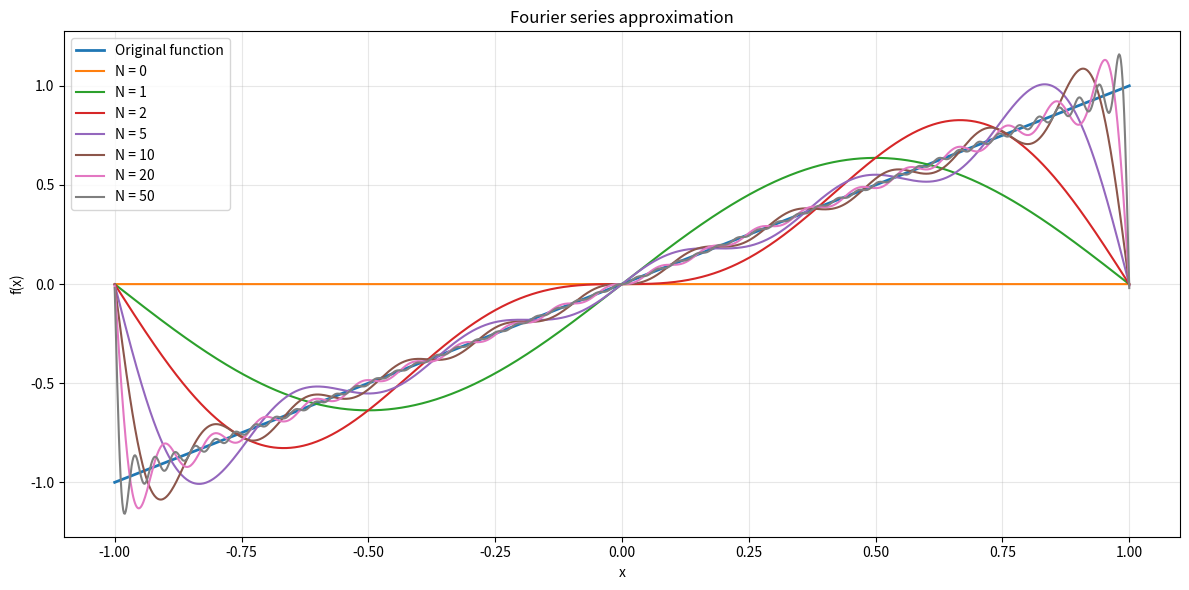
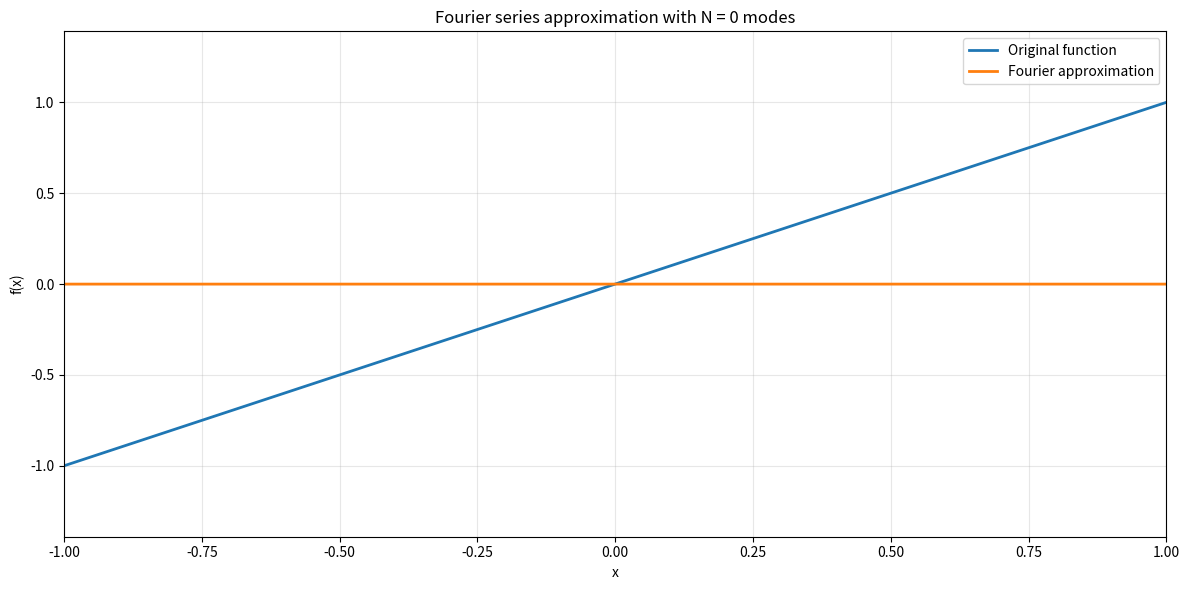

Write the Python code that produced these figures, in order.
import numpy as np
import matplotlib.pyplot as plt
from matplotlib.animation import FuncAnimation


def parameters():
    return {
        "l": -1,
        "r": 1,
        "f": lambda x: x,
        "n_terms": 50,
        "n_plot": 1200,
        "n_integration": 5000,
        "interval_label": "[-2, 2]",
    }


def compute_fourier_coefficients(f, l, r, n_terms, n_integration=5000):
    """
    Compute Fourier coefficients once and cache them.

    We use the real Fourier series on [l, r] with period L = r-l:
        S_N(x) = a0/2 + sum_{n=1}^N [a_n cos(2πn(x-l)/L) + b_n sin(2πn(x-l)/L)]

    Important:
    - a0 = (2/L) ∫_l^r f(t) dt
    - a_n = (2/L) ∫_l^r f(t) cos(2πn(t-l)/L) dt
    - b_n = (2/L) ∫_l^r f(t) sin(2πn(t-l)/L) dt
    """
    L = r - l
    t = np.linspace(l, r, n_integration, endpoint=False)
    ft = f(t)
    phase_t = 2 * np.pi * (t - l) / L

    a0 = (2.0 / L) * np.trapezoid(ft, t)
    a = np.zeros(n_terms + 1)
    b = np.zeros(n_terms + 1)

    for n in range(1, n_terms + 1):
        a[n] = (2.0 / L) * np.trapezoid(ft * np.cos(n * phase_t), t)
        b[n] = (2.0 / L) * np.trapezoid(ft * np.sin(n * phase_t), t)

    return a0, a, b


def evaluate_fourier_series(x, coeffs, l, r, n_terms=None):
    a0, a, b = coeffs
    max_terms = len(a) - 1

    if n_terms is None:
        n_terms = max_terms
    n_terms = min(n_terms, max_terms)

    L = r - l
    phase_x = 2 * np.pi * (x - l) / L

    s = np.full_like(x, a0 / 2.0, dtype=float)
    for n in range(1, n_terms + 1):
        s += a[n] * np.cos(n * phase_x) + b[n] * np.sin(n * phase_x)
    return s


def build_partial_sums(x, coeffs, l, r):
    """
    Build all partial sums incrementally so the animation does not recompute
    old terms over and over again.
    """
    a0, a, b = coeffs
    n_terms = len(a) - 1
    L = r - l
    phase_x = 2 * np.pi * (x - l) / L

    partial_sums = []
    current = np.full_like(x, a0 / 2.0, dtype=float)
    partial_sums.append(current.copy())  # 0 modes, only constant term

    for n in range(1, n_terms + 1):
        current = current + a[n] * np.cos(n * phase_x) + b[n] * np.sin(n * phase_x)
        partial_sums.append(current.copy())

    return partial_sums



def plot_selected_partial_sums(x, f_x, partial_sums, selection=(0, 1, 2, 5, 10, 20, 50)):
    plt.figure(figsize=(12, 6))
    plt.plot(x, f_x, linewidth=2, label="Original function")

    for n in selection:
        if n < len(partial_sums):
            plt.plot(x, partial_sums[n], label=f"N = {n}")

    plt.title("Fourier series approximation")
    plt.xlabel("x")
    plt.ylabel("f(x)")
    plt.legend()
    plt.grid(True, alpha=0.3)
    plt.tight_layout()
    plt.show()



def animate_fourier_series(x, f_x, partial_sums, interval=120, repeat=True):
    fig, ax = plt.subplots(figsize=(12, 6))

    ax.plot(x, f_x, linewidth=2, label="Original function")
    approx_line, = ax.plot(x, partial_sums[0], linewidth=2, label="Fourier approximation")

    y_min = min(np.min(f_x), np.min(partial_sums[-1]))
    y_max = max(np.max(f_x), np.max(partial_sums[-1]))
    margin = 0.1 * (y_max - y_min + 1e-12)

    ax.set_xlim(x[0], x[-1])
    ax.set_ylim(y_min - margin, y_max + margin)
    ax.set_xlabel("x")
    ax.set_ylabel("f(x)")
    ax.grid(True, alpha=0.3)
    ax.legend()

    def update(frame):
        approx_line.set_ydata(partial_sums[frame])
        ax.set_title(f"Fourier series approximation with N = {frame} modes")
        return (approx_line,)

    ani = FuncAnimation(
        fig,
        update,
        frames=len(partial_sums),
        interval=interval,
        blit=True,
        repeat=repeat,
    )

    plt.tight_layout()
    plt.show()
    return ani


if __name__ == "__main__":
    params = parameters()
    l = params["l"]
    r = params["r"]
    f = params["f"]
    n_terms = params["n_terms"]
    n_plot = params["n_plot"]
    n_integration = params["n_integration"]

    x = np.linspace(l, r, n_plot)
    f_x = f(x)

    coeffs = compute_fourier_coefficients(
        f=f,
        l=l,
        r=r,
        n_terms=n_terms,
        n_integration=n_integration,
    )

    partial_sums = build_partial_sums(x, coeffs, l, r)

    # Static overview plot
    plot_selected_partial_sums(x, f_x, partial_sums, selection=(0, 1, 2, 5, 10, 20, 50))

    # Animation
    ani = animate_fourier_series(x, f_x, partial_sums, interval=120)

    # Optional: save animation
    # ani.save("fourier_animation.gif", writer="pillow", fps=12)
